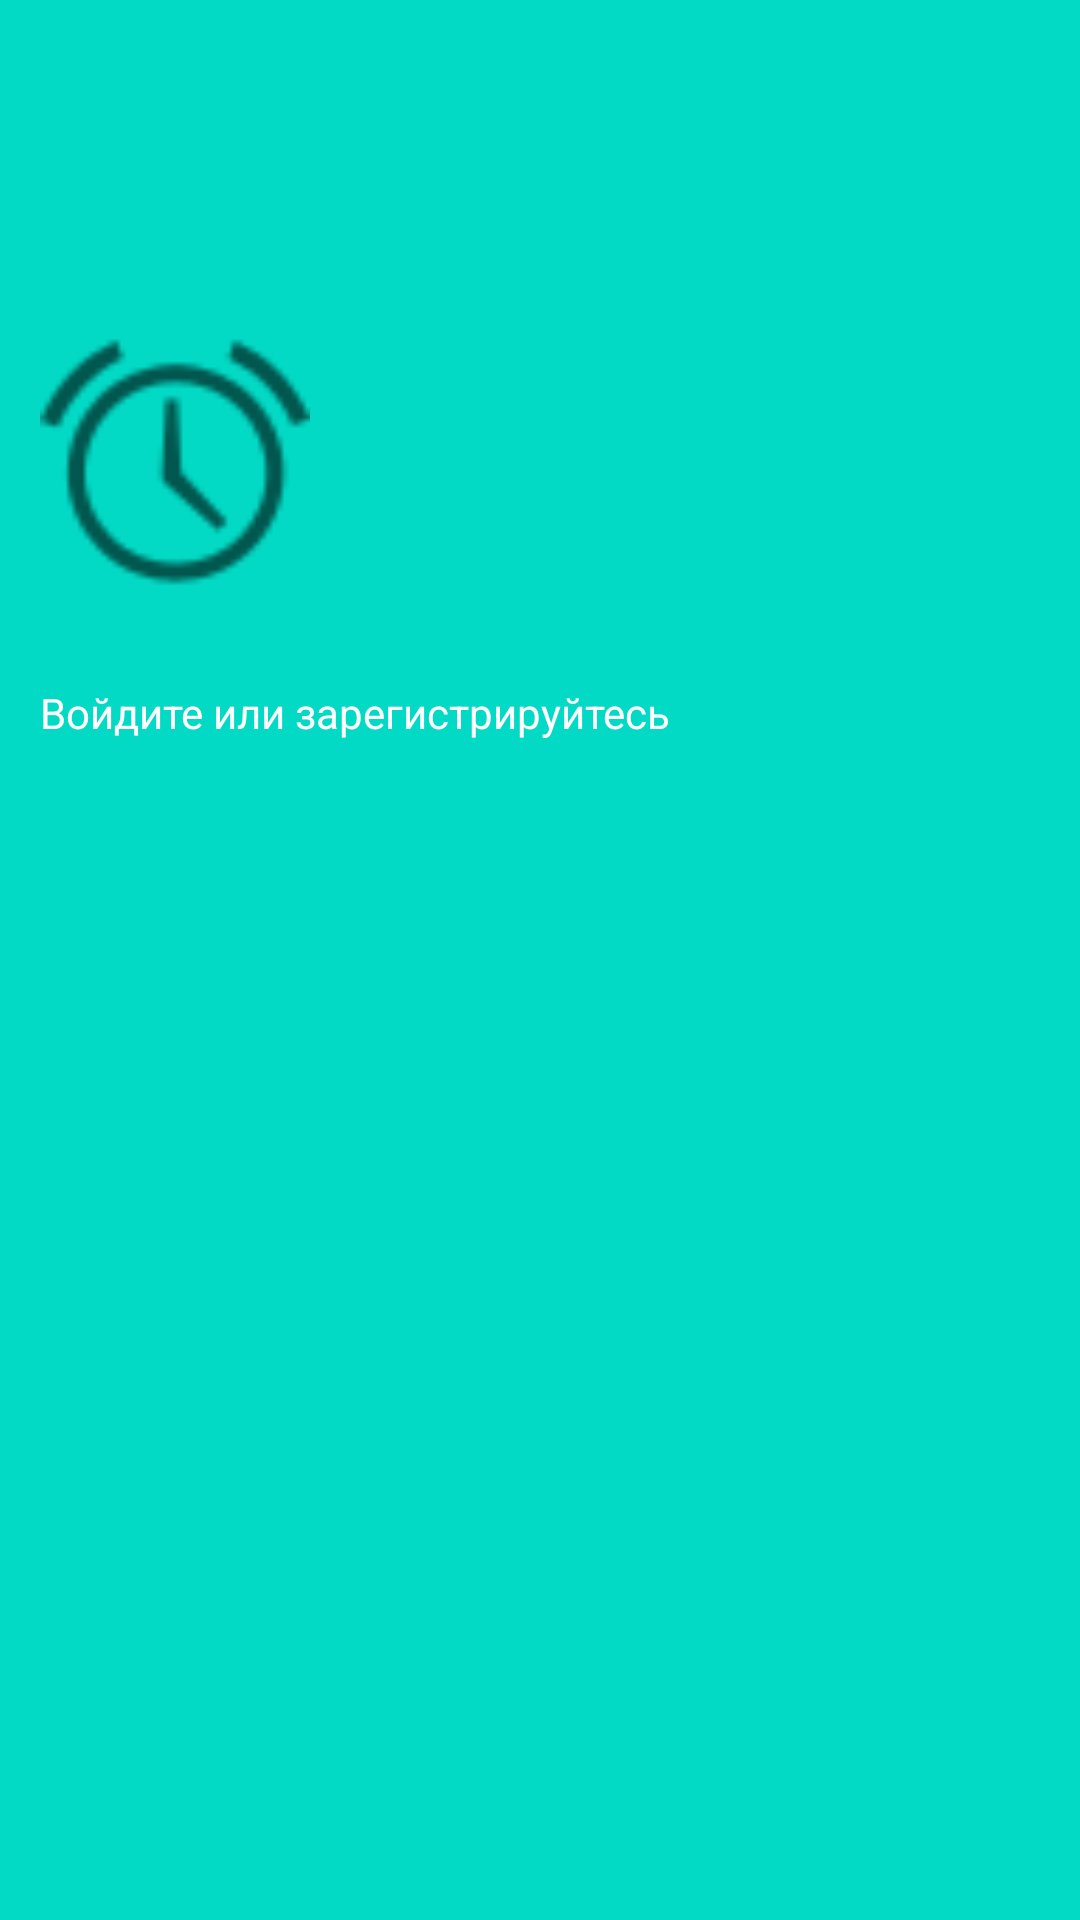

Write the Android layout XML for this screen, with the resource values it uses.
<!-- AndroidManifest.xml: application theme Theme.Noticeboard -->
<!-- res/layout/nav_header_main.xml -->
<?xml version="1.0" encoding="utf-8"?>
<androidx.constraintlayout.widget.ConstraintLayout xmlns:android="http://schemas.android.com/apk/res/android"
    xmlns:app="http://schemas.android.com/apk/res-auto"
    xmlns:tools="http://schemas.android.com/tools"
    android:layout_width="match_parent"
    android:layout_height="@dimen/nav_header_height"
    android:background="?attr/colorAccent">

    <ImageView
        android:id="@+id/imageView"
        android:layout_width="90dp"
        android:layout_height="90dp"
        app:layout_constraintBottom_toBottomOf="parent"
        app:layout_constraintEnd_toEndOf="parent"
        app:layout_constraintHorizontal_bias="0.049"
        app:layout_constraintStart_toStartOf="parent"
        app:layout_constraintTop_toTopOf="parent"
        app:layout_constraintVertical_bias="0.2"
        tools:srcCompat="@android:drawable/ic_lock_idle_alarm"
        android:src="@android:drawable/ic_lock_idle_alarm"/>

    <TextView
        android:id="@+id/tvEmail"
        android:layout_width="wrap_content"
        android:layout_height="wrap_content"
        android:layout_marginTop="28dp"
        android:text="@string/sign_in_or_sign_up"
        android:textColor="@color/white"
        app:layout_constraintStart_toStartOf="@+id/imageView"
        app:layout_constraintTop_toBottomOf="@+id/imageView" />
</androidx.constraintlayout.widget.ConstraintLayout>
<!-- resources referenced by this layout -->
<resources>
  <string name="sign_in_or_sign_up">Войдите или зарегистрируйтесь</string>
  <style name="Theme.Noticeboard" parent="Theme.MaterialComponents.DayNight.NoActionBar">
          
          <item name="colorPrimary">@color/purple_500</item>
          <item name="colorPrimaryVariant">@color/purple_700</item>
          <item name="colorOnPrimary">@color/white</item>
          
          <item name="colorSecondary">@color/teal_200</item>
          <item name="colorSecondaryVariant">@color/teal_700</item>
          <item name="colorOnSecondary">@color/black</item>
          
          <item name="android:statusBarColor" tools:targetApi="l">?attr/colorPrimaryVariant</item>
          
          <item name="android:windowFullscreen">true</item>
      </style>
  <!-- not gathered from this repository: default colours our renderer supplied (Android Studio template values) -->
  <color name="purple_500">#FF6200EE</color>
  <color name="purple_700">#FF3700B3</color>
  <color name="teal_200">#FF03DAC5</color>
  <color name="teal_700">#FF018786</color>
  <color name="black">#FF000000</color>
  <color name="white">#FFFFFFFF</color>
</resources>
